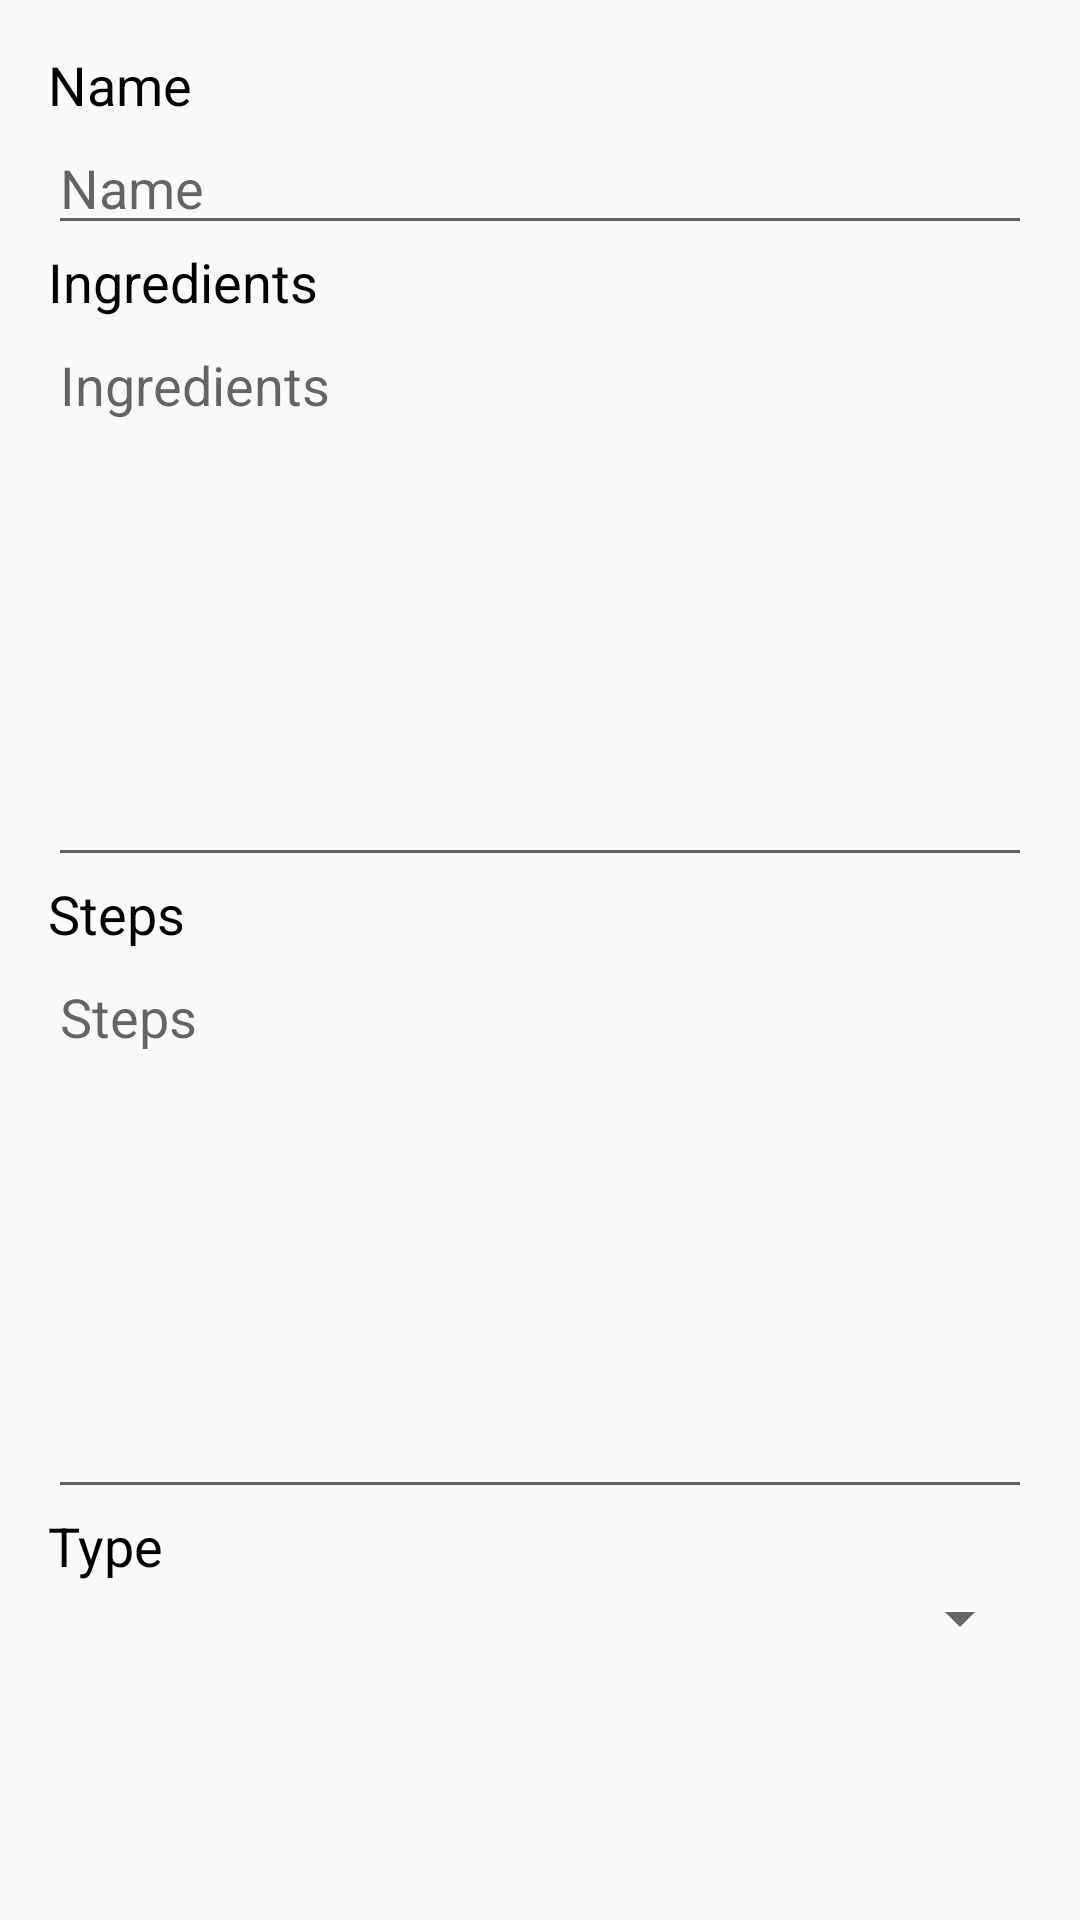

The Android layout XML behind this screen, and the referenced resources:
<!-- AndroidManifest.xml: application theme AppTheme.NoActionBar -->
<!-- res/layout/content_add_recipe.xml -->
<LinearLayout xmlns:android="http://schemas.android.com/apk/res/android"
    android:layout_width="match_parent"
    android:layout_height="match_parent"
    android:orientation="vertical"
    android:layout_marginTop="?attr/actionBarSize"
    android:padding="16dp"
    android:weightSum="10">

    <TextView
        android:layout_width="match_parent"
        android:layout_height="wrap_content"
        android:text="Name"
        android:textAppearance="@style/Base.TextAppearance.AppCompat.Medium"
        android:textColor="@android:color/black"/>

    <EditText
        android:id="@+id/et_recipe_name"
        android:layout_width="match_parent"
        android:layout_height="wrap_content"
        android:textColor="@android:color/black"
        android:hint="Name"/>

    <TextView
        android:layout_width="match_parent"
        android:layout_height="wrap_content"
        android:text="Ingredients"
        android:textAppearance="@style/Base.TextAppearance.AppCompat.Medium"
        android:textColor="@android:color/black"/>

    <EditText
        android:layout_weight="4"
        android:id="@+id/et_recipe_ingredients"
        android:layout_width="match_parent"
        android:layout_height="wrap_content"
        android:textColor="@android:color/black"
        android:hint="Ingredients"
        android:gravity="start"/>

    <TextView
        android:layout_width="match_parent"
        android:layout_height="wrap_content"
        android:text="Steps"
        android:textAppearance="@style/Base.TextAppearance.AppCompat.Medium"
        android:textColor="@android:color/black"/>

    <EditText
        android:layout_weight="4"
        android:id="@+id/et_recipe_steps"
        android:layout_width="match_parent"
        android:layout_height="wrap_content"
        android:textColor="@android:color/black"
        android:hint="Steps"
        android:gravity="start"/>

    <TextView
        android:layout_width="match_parent"
        android:layout_height="wrap_content"
        android:text="Type"
        android:textAppearance="@style/Base.TextAppearance.AppCompat.Medium"
        android:textColor="@android:color/black"/>

    <Spinner
        android:id="@+id/s_recipe_type"
        android:layout_width="match_parent"
        android:layout_height="wrap_content"
        android:textColor="@android:color/black"/>



</LinearLayout>
<!-- resources referenced by this layout -->
<resources>
  <style name="AppTheme.NoActionBar">
          <item name="windowActionBar">false</item>
          <item name="windowNoTitle">true</item>
      </style>
</resources>
